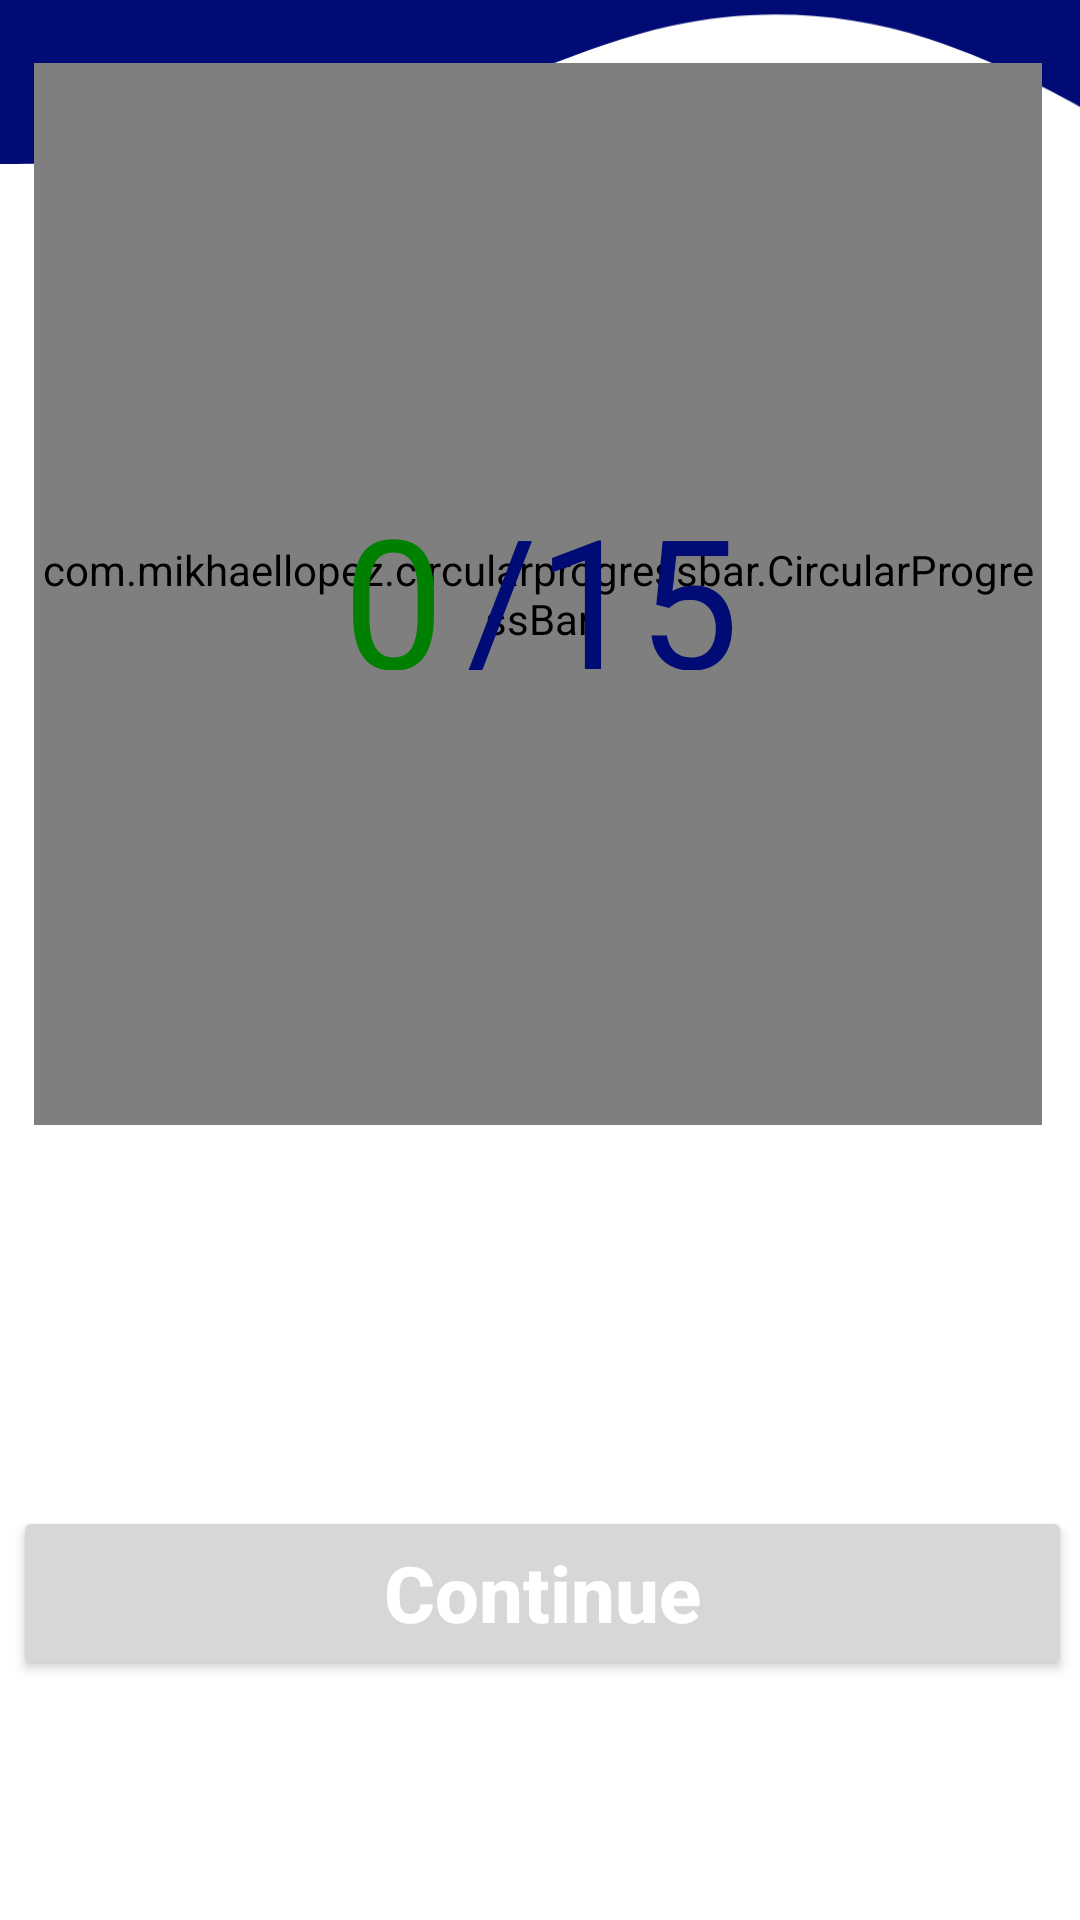

Layout XML and referenced resources for this Android screen:
<!-- AndroidManifest.xml: application theme Theme.Udquizapp -->
<!-- res/layout/activity_final_state.xml -->
<?xml version="1.0" encoding="utf-8"?>
<androidx.constraintlayout.widget.ConstraintLayout xmlns:android="http://schemas.android.com/apk/res/android"
    xmlns:app="http://schemas.android.com/apk/res-auto"
    xmlns:tools="http://schemas.android.com/tools"
    android:layout_width="match_parent"
    android:layout_height="match_parent"
    tools:context=".final_state">


    <View
        android:id="@+id/view6"
        android:layout_width="417dp"
        android:layout_height="63dp"
        android:background="@drawable/ic_wave2"
        android:rotationX="163"
        app:layout_constraintBottom_toTopOf="@+id/view"
        app:layout_constraintEnd_toEndOf="parent"
        app:layout_constraintStart_toStartOf="parent" />

    <Button
        android:id="@+id/final_btn"
        android:layout_width="353dp"
        android:layout_height="58dp"
        android:layout_marginBottom="80dp"

        android:onClick="return_back"
        android:text="Continue"
        android:textAllCaps="false"
        android:textColor="@color/white"
        android:textSize="26sp"
        android:textStyle="bold"
        app:layout_constraintBottom_toBottomOf="parent"
        app:layout_constraintEnd_toEndOf="parent"
        app:layout_constraintHorizontal_bias="0.637"
        app:layout_constraintStart_toStartOf="parent"
        app:layout_constraintVertical_bias="0.068" />

    <com.mikhaellopez.circularprogressbar.CircularProgressBar
        android:id="@+id/circularProgressBar"
        android:layout_width="336dp"
        android:layout_height="354dp"
        android:layout_marginStart="75dp"
        android:layout_marginTop="130dp"
        android:layout_marginEnd="75dp"
        android:layout_marginBottom="265dp"
        app:cpb_background_progressbar_color="#8b0000"
        app:cpb_background_progressbar_width="40dp"
        app:cpb_progress_direction="to_right"
        app:cpb_progressbar_color="#008000"
        app:cpb_progressbar_width="40dp"
        app:cpb_round_border="false"
        app:layout_constraintBottom_toBottomOf="parent"
        app:layout_constraintEnd_toEndOf="parent"
        app:layout_constraintHorizontal_bias="0.506"
        app:layout_constraintStart_toStartOf="parent"
        app:layout_constraintTop_toTopOf="parent"
        app:layout_constraintVertical_bias="1.0" />

    <TextView
        android:id="@+id/cg"
        android:layout_width="105dp"
        android:layout_height="64dp"
        android:layout_marginEnd="88dp"
        android:text="/15"
        android:textColor="#000B76"
        android:textSize="60dp"
        app:layout_constraintBottom_toBottomOf="@+id/circularProgressBar"
        app:layout_constraintEnd_toEndOf="@+id/circularProgressBar"
        app:layout_constraintTop_toTopOf="@+id/circularProgressBar"
        app:layout_constraintVertical_bias="0.477" />

    <TextView
        android:id="@+id/ct"
        android:layout_width="105dp"
        android:layout_height="64dp"
        android:layout_marginEnd="128dp"
        android:text="0"
        android:textColor="@color/green"
        android:textSize="60dp"
        app:layout_constraintBottom_toBottomOf="@+id/circularProgressBar"
        app:layout_constraintEnd_toEndOf="@+id/circularProgressBar"
        app:layout_constraintTop_toTopOf="@+id/circularProgressBar"
        app:layout_constraintVertical_bias="0.477" />

</androidx.constraintlayout.widget.ConstraintLayout>
<!-- resources referenced by this layout -->
<resources>
  <color name="green">#008000</color>
  <color name="white">#FFFFFFFF</color>
  <!-- drawable ic_wave2 (drawable-mdpi) -->
  <vector xmlns:android="http://schemas.android.com/apk/res/android"
      android:width="1440dp"
      android:height="320dp"
      android:viewportWidth="1440"
      android:viewportHeight="320">
    <path
        android:pathData="M0,32L48,32C96,32 192,32 288,42.7C384,53 480,75 576,122.7C672,171 768,245 864,277.3C960,309 1056,299 1152,256C1248,213 1344,139 1392,101.3L1440,64L1440,320L1392,320C1344,320 1248,320 1152,320C1056,320 960,320 864,320C768,320 672,320 576,320C480,320 384,320 288,320C192,320 96,320 48,320L0,320Z"
        android:fillColor="#000B76"/>
  </vector>
  <style name="Theme.Udquizapp" parent="Theme.MaterialComponents.DayNight.DarkActionBar">
          
          <item name="colorPrimary">#FFFFFF</item>
          <item name="colorPrimaryVariant">@color/white</item>
          <item name="colorOnPrimary">@color/white</item>
          
          <item name="colorSecondary">@color/white</item>
          <item name="colorSecondaryVariant">@color/white</item>
          <item name="colorOnSecondary">#000B76</item>
          
          <item name="android:statusBarColor" tools:targetApi="l">?attr/colorPrimaryVariant</item>
          
      </style>
</resources>
